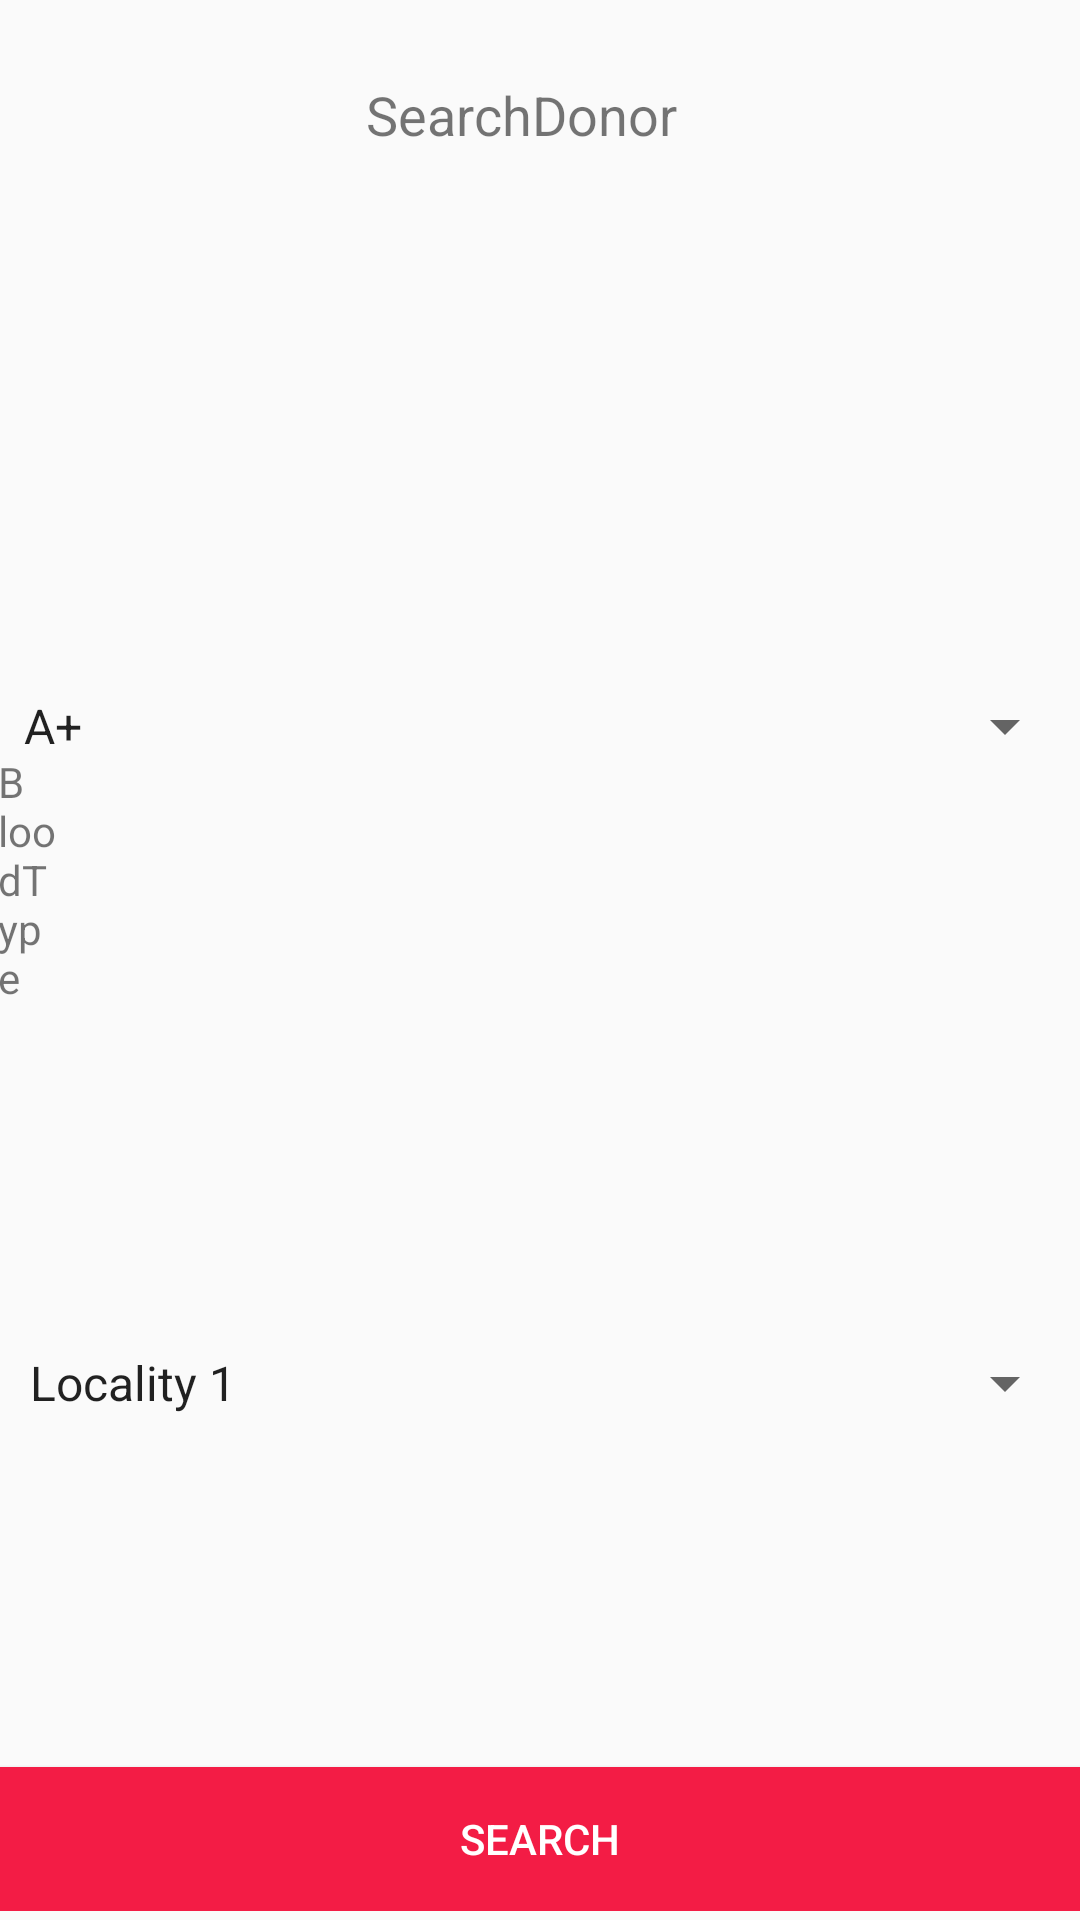

Produce the Android XML layout that renders to this screen, including the resource entries it uses.
<!-- AndroidManifest.xml: application theme AppTheme -->
<!-- res/layout/activity_searchview.xml -->
<?xml version="1.0" encoding="utf-8"?>
<RelativeLayout xmlns:android="http://schemas.android.com/apk/res/android"
    xmlns:app="http://schemas.android.com/apk/res-auto"
    xmlns:tools="http://schemas.android.com/tools"
    android:id="@+id/activity_searchview"
    android:layout_width="match_parent"
    android:layout_height="match_parent"
    android:paddingBottom="@dimen/activity_vertical_margin"
    android:paddingLeft="0dp"
    android:paddingRight="0dp"
    android:paddingTop="0dp"
    tools:context="opensource.celento.bloodbank.searchview">

    <TextView
        android:id="@+id/textView2"
        android:layout_width="wrap_content"
        android:layout_height="wrap_content"
        android:layout_alignParentStart="true"
        android:layout_alignParentTop="true"
        android:layout_alignParentEnd="true"
        android:layout_alignParentBottom="true"
        android:layout_marginStart="178dp"
        android:layout_marginTop="88dp"
        android:layout_marginEnd="183dp"
        android:layout_marginBottom="643dp"
        android:text="@string/Caption"
        android:textColor="#008000"
        tools:text="Caption" />

    <RelativeLayout
        android:id="@+id/rel13"
        android:layout_width="fill_parent"
        android:layout_height="wrap_content">

    <ImageView
        android:contentDescription="@string/desc"
        android:layout_width="100dp"
        android:layout_height="100dp"
        android:layout_marginTop="20dp"
        app:srcCompat="@drawable/search"
        android:layout_below="@+id/imageView4"
        android:layout_centerHorizontal="true"
        android:id="@+id/imageView4"
        tools:ignore="NotSibling" />


        <TextView
            android:id="@+id/textView11"
            android:layout_width="162dp"
            android:layout_height="100dp"
            android:layout_alignParentStart="true"
            android:layout_alignParentTop="true"
            android:layout_alignParentEnd="true"
            android:layout_marginStart="122dp"
            android:layout_marginTop="26dp"
            android:layout_marginEnd="127dp"
            android:layout_marginBottom="671dp"
            android:text="@string/SearchDonor"
            android:textSize="18sp" />
</RelativeLayout>
    <Spinner
        android:id="@+id/spinner3"
        android:layout_width="wrap_content"
        android:layout_height="42dp"
        android:layout_alignParentStart="true"
        android:layout_alignParentEnd="true"
        android:layout_alignParentBottom="true"
        android:layout_marginStart="0dp"
        android:layout_marginEnd="1dp"
        android:layout_marginBottom="377dp"
        android:entries="@array/blood_type" />

    <TextView
        android:id="@+id/textView12"
        android:layout_width="wrap_content"
        android:layout_height="wrap_content"
        android:layout_alignParentTop="true"
        android:layout_marginStart="-1dp"
        android:layout_marginTop="251dp"
        android:layout_marginEnd="341dp"
        android:text="@string/BloodGroup" />

    <RelativeLayout
        android:id="@+id/rel12"
        android:layout_width="fill_parent"
        android:layout_height="wrap_content">

        <TextView
            android:id="@+id/textView13"
            android:layout_width="wrap_content"
            android:layout_height="wrap_content"
            android:layout_alignParentStart="true"
            android:layout_alignParentTop="true"
            android:layout_alignParentEnd="true"
            android:layout_marginStart="1dp"
            android:layout_marginTop="384dp"
            android:layout_marginEnd="359dp"
            android:layout_marginBottom="508dp"
            android:text="@string/Locality" />

    </RelativeLayout>

    <RelativeLayout
        android:id="@+id/rel11"
        android:layout_width="fill_parent"
        android:layout_height="wrap_content">

        <Spinner
            android:id="@+id/spinner4"
            android:layout_width="408dp"
            android:layout_height="42dp"
            android:layout_alignParentStart="true"
            android:layout_alignParentTop="true"
            android:layout_alignParentEnd="true"
            android:layout_marginStart="2dp"
            android:layout_marginTop="440dp"
            android:layout_marginEnd="1dp"
            android:layout_marginBottom="611dp"
            android:entries="@array/panch" />
    </RelativeLayout>
    <LinearLayout
        android:layout_width="match_parent"
        android:layout_height="wrap_content"
        android:layout_alignParentBottom="true"
        android:layout_marginBottom="3dp">

        <Button
            android:id="@+id/button3"
            android:layout_width="match_parent"
            android:layout_height="wrap_content"
            android:layout_marginTop="29dp"
            android:background="#f31c45"
            android:text="@string/Search"
            android:textColor="#ffffff" />
    </LinearLayout>
</RelativeLayout>
<!-- resources referenced by this layout -->
<resources>
  <string-array name="blood_type">
          <item>A+</item>
          <item>B+</item>
          <item>AB+</item>
          <item>O+</item>
          <item>A-</item>
          <item>B-</item>
          <item>AB-</item>
          <item>O-</item>
      </string-array>
  <string-array name="panch">
  
          <item>Locality 1</item>
          <item>Locality 2</item>
          <item>Locality 3</item>
          <item>Locality 4</item>
  
  
      </string-array>
  <string name="BloodGroup">BloodType</string>
  <string name="Caption">Caption</string>
  <string name="Locality">Locality</string>
  <string name="Search">Search</string>
  <string name="SearchDonor">SearchDonor</string>
  <string name="desc">desc</string>
  <style name="AppTheme" parent="Theme.AppCompat.Light.DarkActionBar">
          
          <item name="colorPrimary">@color/colorPrimary</item>
          <item name="colorPrimaryDark">@color/colorPrimaryDark</item>
          <item name="colorAccent">@color/colorAccent</item>
      </style>
  <!-- not gathered from this repository: default colours our renderer supplied (Android Studio template values) -->
  <color name="colorPrimary">#FF6200EE</color>
  <color name="colorPrimaryDark">#FF3700B3</color>
  <color name="colorAccent">#FF03DAC5</color>
</resources>
